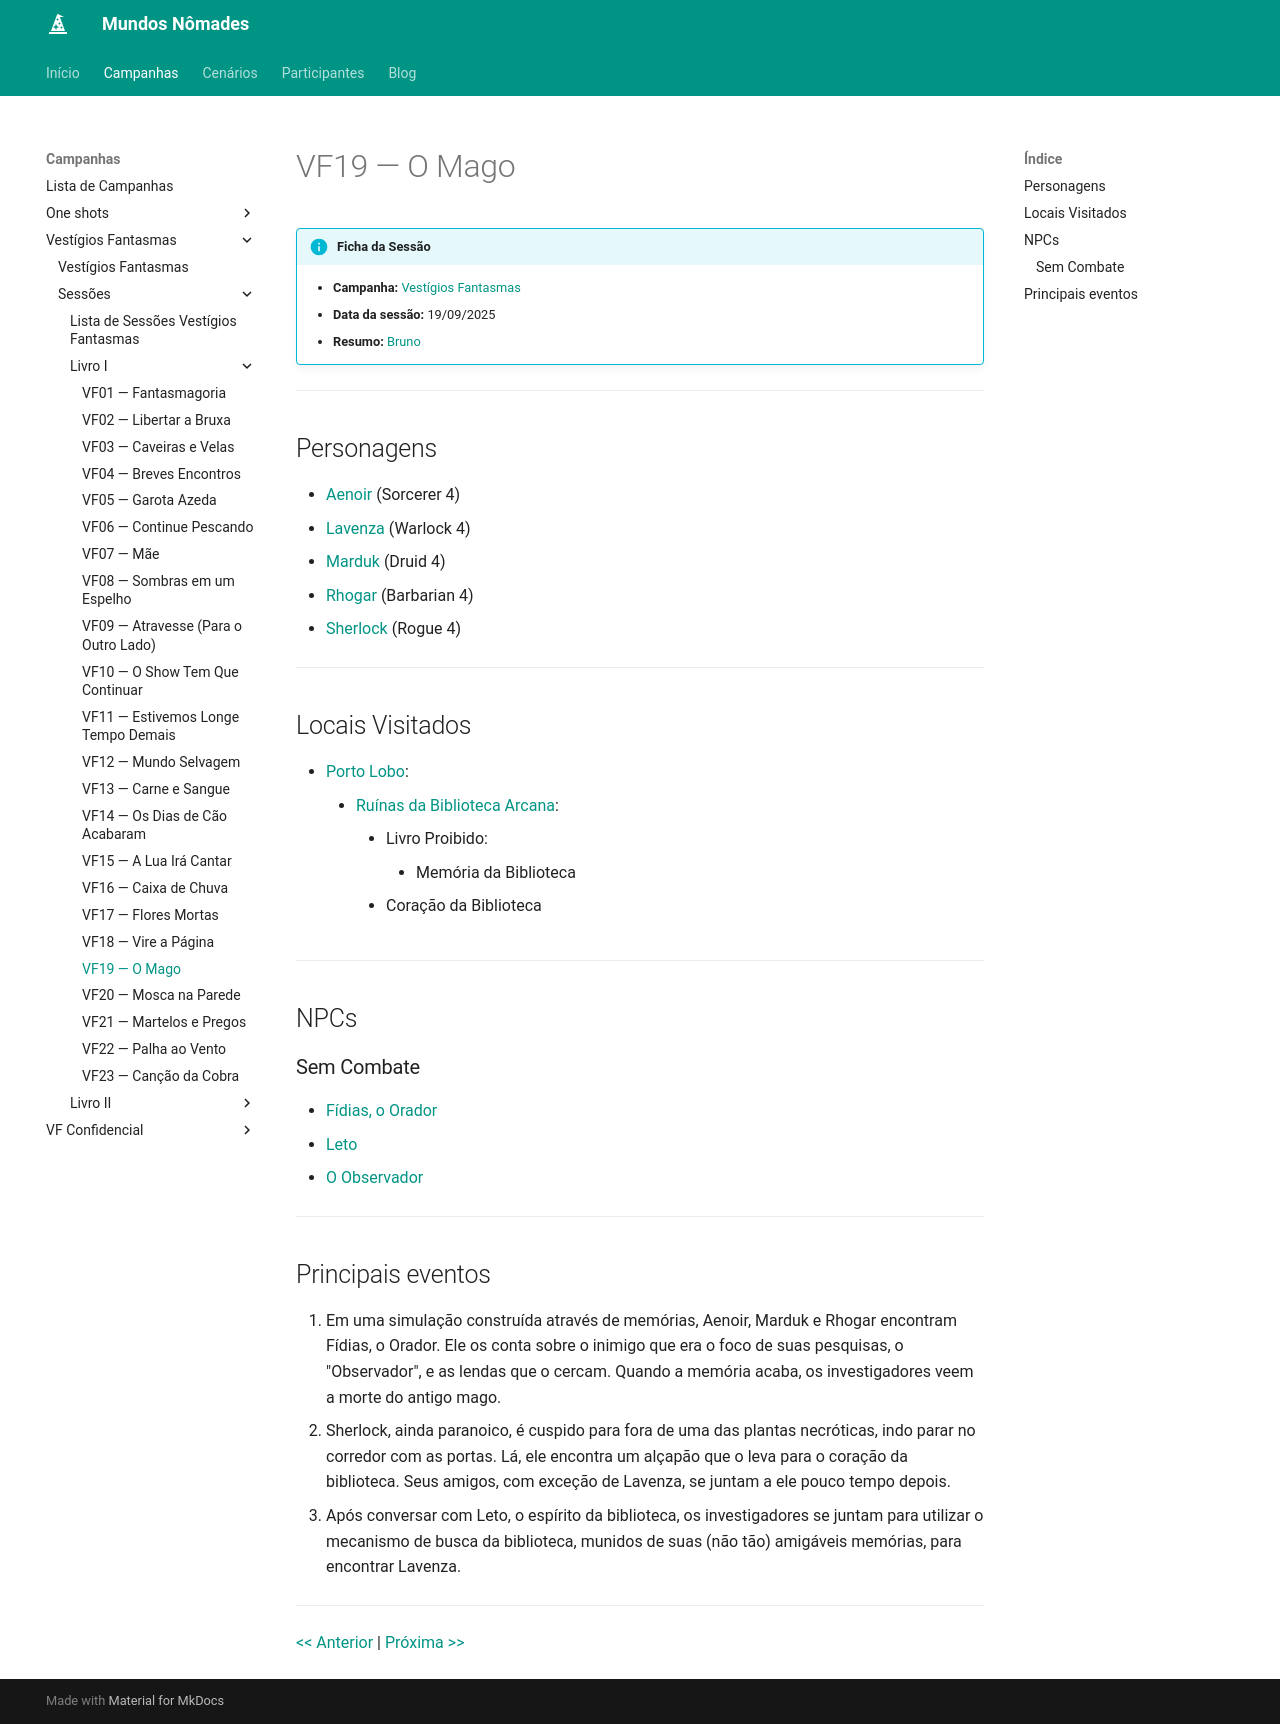

repository: Henrique42/MundosNomades · page: Campanhas/Vestígios Fantasmas/Sessões/Livro I/VF19 ― O Mago/index.html · generator: mkdocs

!!! info "Ficha da Sessão"
	- **Campanha:** [[Vestígios Fantasmas]]
	- **Data da sessão:** 19/09/2025
	- **Resumo:** [[Bruno]]

---

## Personagens

- [[Aenoir]] (Sorcerer 4)
- [[Lavenza]] (Warlock 4)
- [[Marduk]] (Druid 4)
- [[Rhogar]] (Barbarian 4)
- [[Sherlock]] (Rogue 4)

---  

## Locais Visitados

- [[Porto Lobo]]:
	- [[Ruínas da Biblioteca Arcana]]:
		- Livro Proibido:
			- Memória da Biblioteca
		- Coração da Biblioteca

---

## NPCs

### Sem Combate

- [[Fídias, o Orador]]
- [[Leto]]
- [[O Observador]]

---

## Principais eventos

1. Em uma simulação construída através de memórias, Aenoir, Marduk e Rhogar encontram Fídias, o Orador. Ele os conta sobre o inimigo que era o foco de suas pesquisas, o "Observador", e as lendas que o cercam. Quando a memória acaba, os investigadores veem a morte do antigo mago.
2. Sherlock, ainda paranoico, é cuspido para fora de uma das plantas necróticas, indo parar no corredor com as portas. Lá, ele encontra um alçapão que o leva para o coração da biblioteca. Seus amigos, com exceção de Lavenza, se juntam a ele pouco tempo depois.
3. Após conversar com Leto, o espírito da biblioteca, os investigadores se juntam para utilizar o mecanismo de busca da biblioteca, munidos de suas (não tão) amigáveis memórias, para encontrar Lavenza.

---

[[VF18 ― Vire a Página|<< Anterior]] | [[VF20 ― Mosca na Parede|Próxima >>]]
